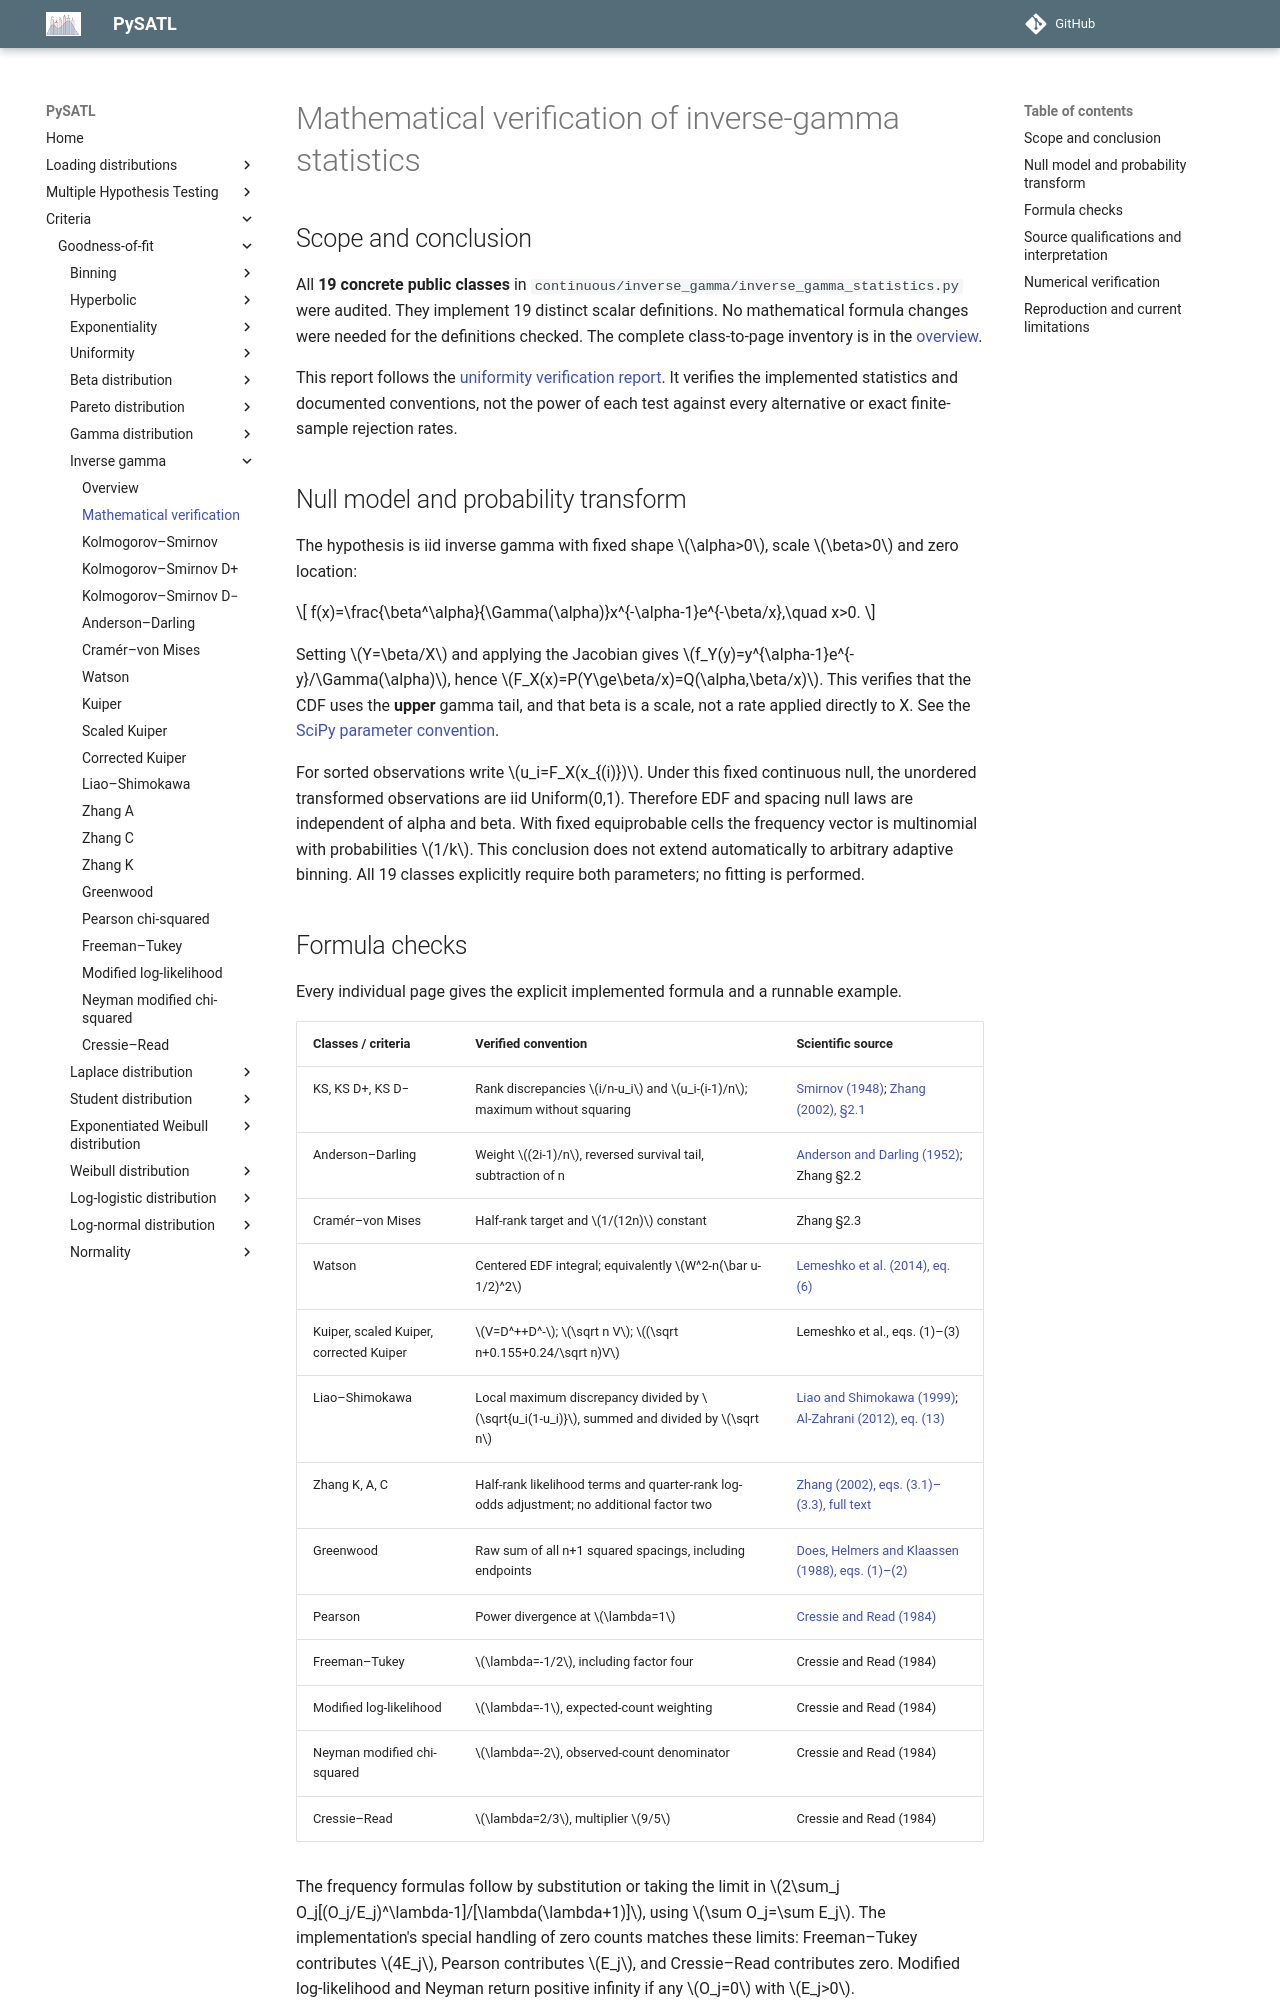

repository: PySATL/pysatl-criterion · page: en/main/criteria/goodness-of-fit/inverse-gamma/mathematical-validation/index.html · generator: mkdocs

# Mathematical verification of inverse-gamma statistics

## Scope and conclusion

All **19 concrete public classes** in `continuous/inverse_gamma/inverse_gamma_statistics.py` were audited.
They implement 19 distinct scalar definitions.
No mathematical formula changes were needed for the definitions checked.
The complete class-to-page inventory is in the [overview](index.md).

This report follows the [uniformity verification report](../uniformity/mathematical-validation.md).
It verifies the implemented statistics and documented conventions, not the power
of each test against every alternative or exact finite-sample rejection rates.

## Null model and probability transform

The hypothesis is iid inverse gamma with fixed shape $\alpha>0$, scale $\beta>0$
and zero location:

$$
f(x)=\frac{\beta^\alpha}{\Gamma(\alpha)}x^{-\alpha-1}e^{-\beta/x},\quad x>0.
$$

Setting $Y=\beta/X$ and applying the Jacobian gives
$f_Y(y)=y^{\alpha-1}e^{-y}/\Gamma(\alpha)$, hence
$F_X(x)=P(Y\ge\beta/x)=Q(\alpha,\beta/x)$.
This verifies that the CDF uses the **upper** gamma tail, and that beta is a scale,
not a rate applied directly to X. See the [SciPy parameter convention](https://docs.scipy.org/doc/scipy/reference/generated/scipy.stats.invgamma.html).

For sorted observations write $u_i=F_X(x_{(i)})$. Under this fixed continuous null,
the unordered transformed observations are iid Uniform(0,1). Therefore EDF and
spacing null laws are independent of alpha and beta. With fixed equiprobable
cells the frequency vector is multinomial with probabilities $1/k$.
This conclusion does not extend automatically to arbitrary adaptive binning.
All 19 classes explicitly require both parameters; no fitting is performed.
